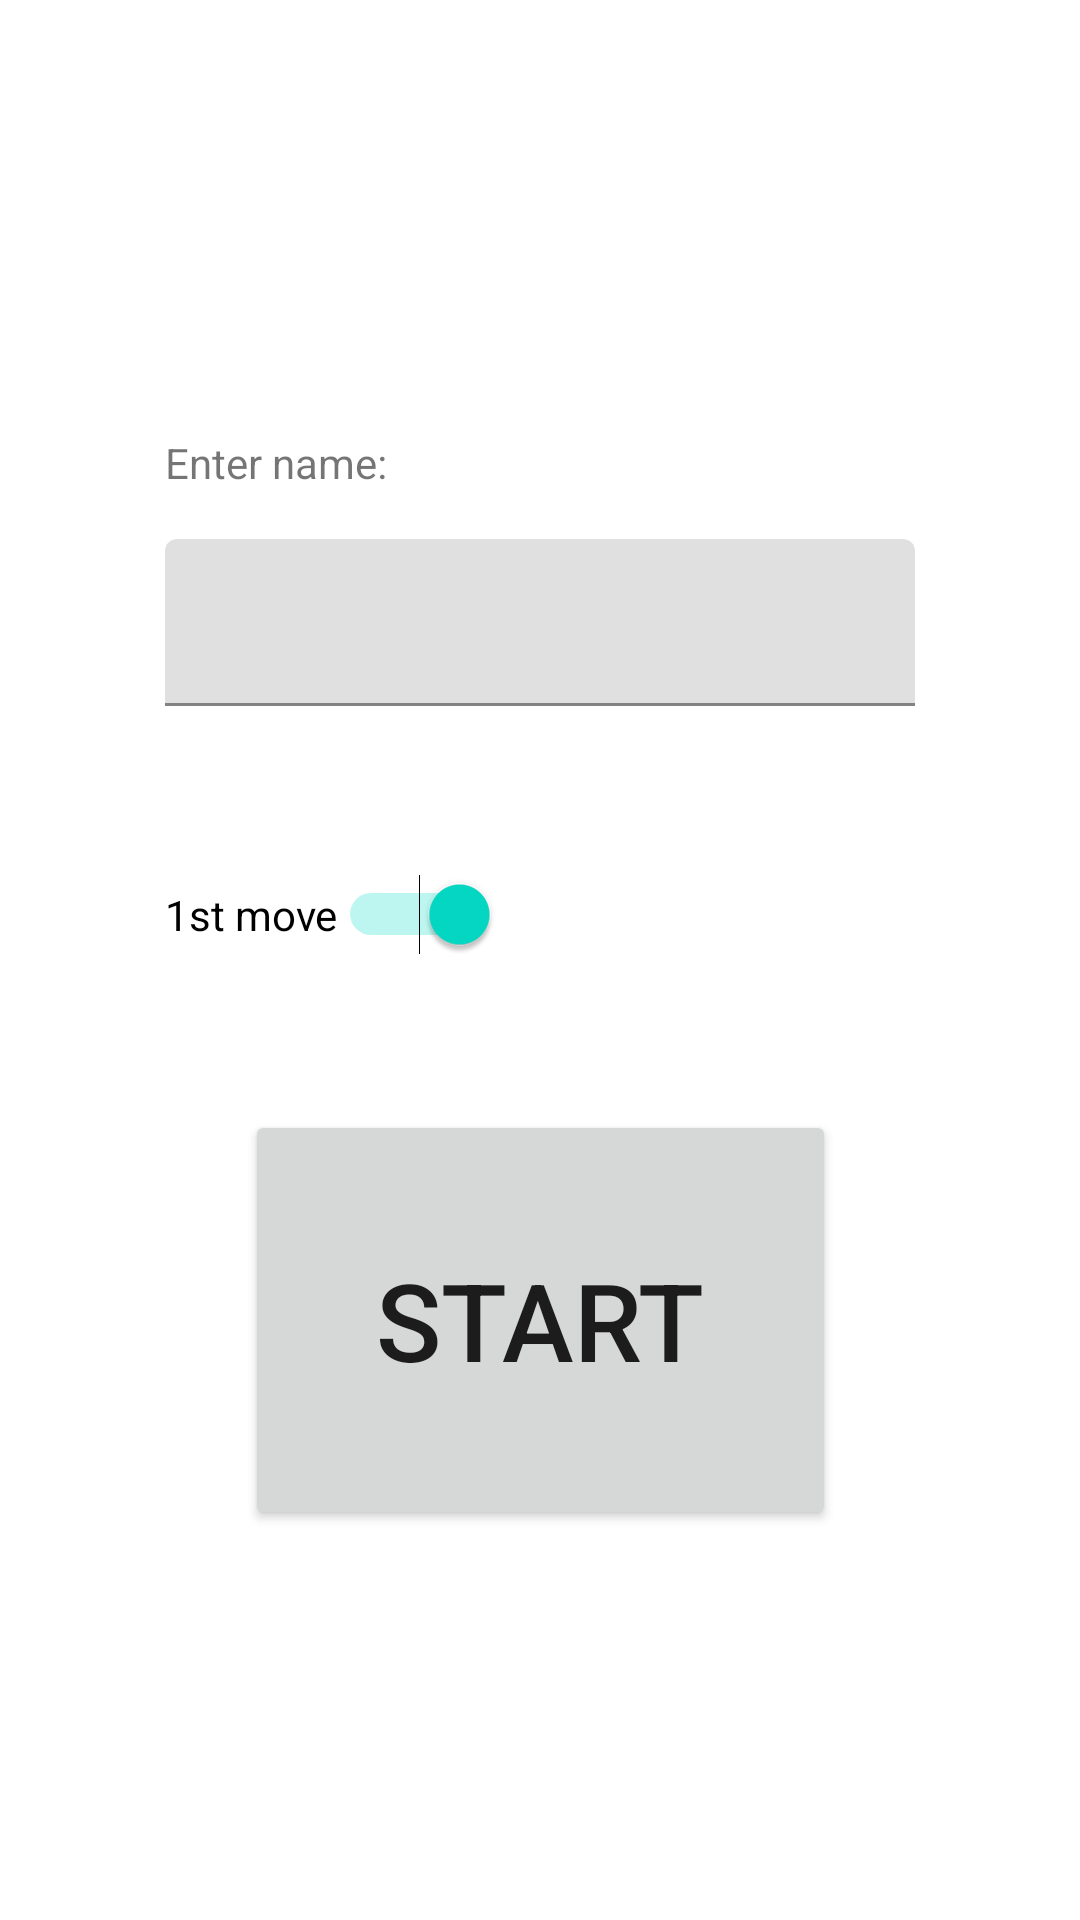

Layout XML and referenced resources for this Android screen:
<!-- AndroidManifest.xml: application theme Theme.MidTermProject_191RDB108 -->
<!-- res/layout/enternamepvc.xml -->
<?xml version="1.0" encoding="utf-8"?>
<androidx.constraintlayout.widget.ConstraintLayout xmlns:android="http://schemas.android.com/apk/res/android"
    xmlns:app="http://schemas.android.com/apk/res-auto"
    xmlns:tools="http://schemas.android.com/tools"
    android:layout_width="match_parent"
    android:layout_height="match_parent">

    <TextView
        android:id="@+id/pentername"
        android:layout_width="200dp"
        android:layout_height="35dp"
        android:text="Enter name:"
        app:layout_constraintBottom_toTopOf="@+id/pvcenternameinput"
        app:layout_constraintStart_toStartOf="@+id/pvcenternameinput" />

    <Button
        android:id="@+id/startpvcgamebutton"
        android:layout_width="197dp"
        android:layout_height="140dp"
        android:onClick="startGame"
        android:text="Start"
        android:textSize="36sp"
        app:layout_constraintBottom_toBottomOf="parent"
        app:layout_constraintEnd_toEndOf="parent"
        app:layout_constraintStart_toStartOf="parent"
        app:layout_constraintTop_toBottomOf="@+id/pvcenternameinput" />

    <Switch
        android:id="@+id/pvcentername"
        android:layout_width="wrap_content"
        android:layout_height="wrap_content"
        android:checked="true"
        android:clickable="true"
        android:onClick="changeStart"
        android:text="1st move"
        app:layout_constraintBottom_toTopOf="@+id/startpvcgamebutton"
        app:layout_constraintStart_toStartOf="@+id/pvcenternameinput"
        app:layout_constraintTop_toBottomOf="@+id/pvcenternameinput" />

    <com.google.android.material.textfield.TextInputLayout
        android:id="@+id/pvcenternameinput"
        android:layout_width="250dp"
        android:layout_height="60dp"
        app:layout_constraintBottom_toBottomOf="parent"
        app:layout_constraintEnd_toEndOf="parent"
        app:layout_constraintStart_toStartOf="parent"
        app:layout_constraintTop_toTopOf="parent"
        app:layout_constraintVertical_bias="0.31">

        <com.google.android.material.textfield.TextInputEditText
            android:layout_width="match_parent"
            android:layout_height="wrap_content" />
    </com.google.android.material.textfield.TextInputLayout>
</androidx.constraintlayout.widget.ConstraintLayout>
<!-- resources referenced by this layout -->
<resources>
  <style name="Theme.MidTermProject_191RDB108" parent="Theme.MaterialComponents.DayNight.DarkActionBar">
          
          <item name="colorPrimary">@color/purple_500</item>
          <item name="colorPrimaryVariant">@color/purple_700</item>
          <item name="colorOnPrimary">@color/white</item>
          
          <item name="colorSecondary">@color/teal_200</item>
          <item name="colorSecondaryVariant">@color/teal_700</item>
          <item name="colorOnSecondary">@color/black</item>
          
          <item name="android:statusBarColor" tools:targetApi="l">?attr/colorPrimaryVariant</item>
          
      </style>
  <!-- not gathered from this repository: default colours our renderer supplied (Android Studio template values) -->
  <color name="purple_500">#FF6200EE</color>
  <color name="purple_700">#FF3700B3</color>
  <color name="teal_200">#FF03DAC5</color>
  <color name="teal_700">#FF018786</color>
  <color name="black">#FF000000</color>
  <color name="white">#FFFFFFFF</color>
</resources>
